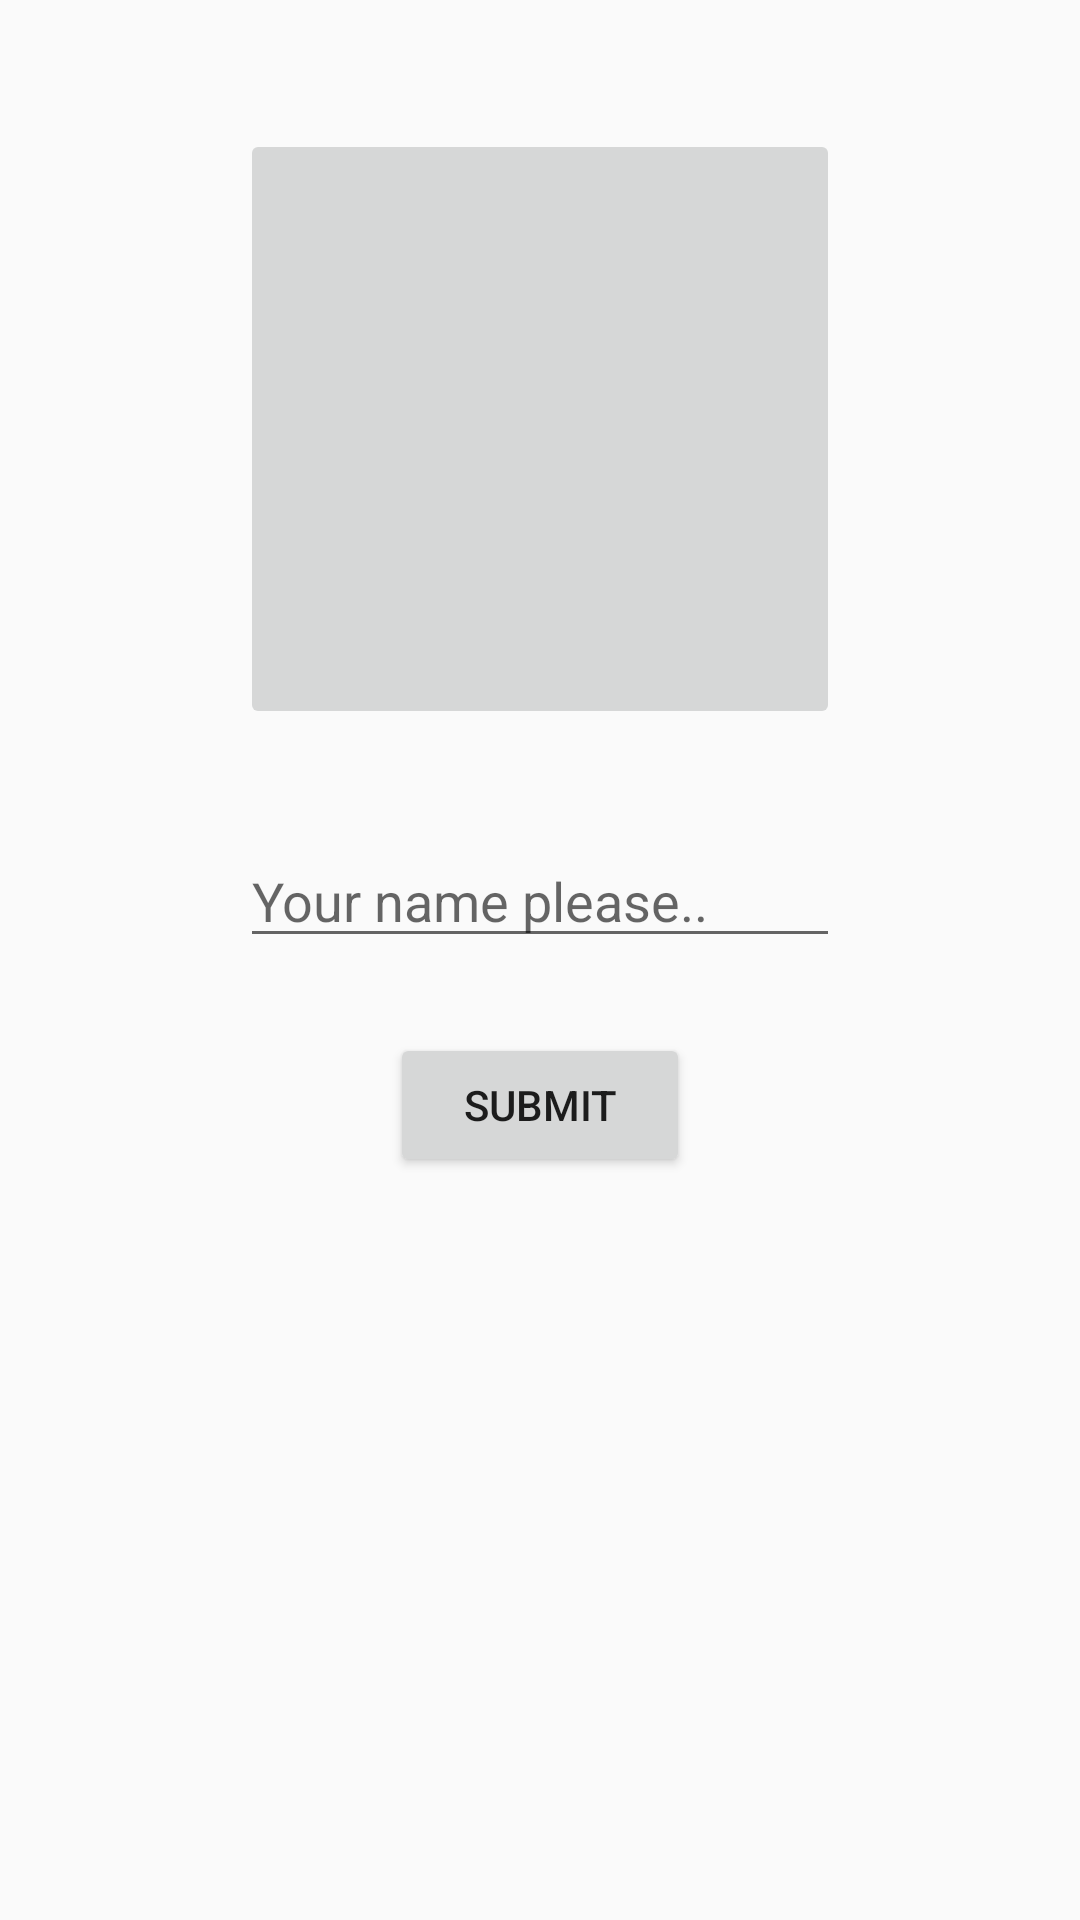

Reconstruct the res/layout file that produces this screen, plus the resources it refers to.
<!-- AndroidManifest.xml: application theme AppTheme -->
<!-- res/layout/activity_setup.xml -->
<?xml version="1.0" encoding="utf-8"?>
<RelativeLayout xmlns:android="http://schemas.android.com/apk/res/android"
    xmlns:app="http://schemas.android.com/apk/res-auto"
    xmlns:tools="http://schemas.android.com/tools"
    android:layout_width="match_parent"
    android:layout_height="match_parent"
    tools:context="com.jaypee.dheerain.blogin.SetupActivity">

    <ImageButton
        android:id="@+id/dp_image"
        android:layout_width="200dp"
        android:layout_height="200dp"
        android:layout_alignParentTop="true"
        android:layout_centerHorizontal="true"
        android:layout_marginTop="43dp" />
    <EditText
        android:layout_width="200dp"
        android:layout_height="wrap_content"
        android:hint="Your name please.."
        android:id="@+id/user_name"
        android:layout_below="@+id/dp_image"
        android:layout_alignLeft="@+id/dp_image"
        android:layout_alignStart="@+id/dp_image"
        android:layout_marginTop="35dp" />
    <Button
        android:layout_width="100dp"
        android:layout_height="wrap_content"
        android:text="Submit"
        android:id="@id/submit"
        android:layout_below="@+id/user_name"
        android:layout_centerHorizontal="true"
        android:layout_marginTop="25dp" />
</RelativeLayout>
<!-- resources referenced by this layout -->
<resources>
  <style name="AppTheme" parent="Theme.AppCompat.Light.DarkActionBar">
          
          <item name="colorPrimary">@color/colorPrimary</item>
          <item name="colorPrimaryDark">@color/colorPrimaryDark</item>
          <item name="colorAccent">@color/colorAccent</item>
      </style>
  <color name="colorPrimary">#3F51B5</color>
  <color name="colorPrimaryDark">#303F9F</color>
  <color name="colorAccent">#FF4081</color>
</resources>
